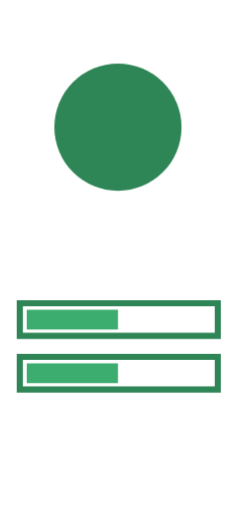
t = 0.00 s
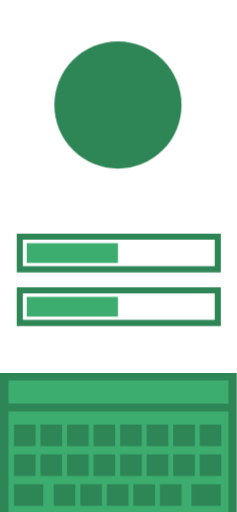
t = 0.50 s
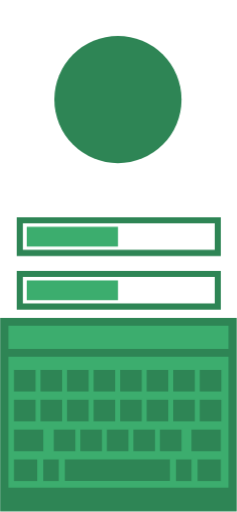
t = 0.99 s
t = 1.49 s: frame unchanged from t = 0.99 s, image omitted
t = 1.98 s: frame unchanged from t = 0.99 s, image omitted
t = 2.49 s: frame unchanged from t = 0.00 s, image omitted

The animated SVG that drew these frames (rendered in a browser with its animation timeline set to each time). Animation: 3 CSS @keyframes rules; one cycle of 3.00 s, repeats indefinitely.

<svg width="428" height="926" viewBox="0 0 428 926" fill="none" xmlns="http://www.w3.org/2000/svg">
<style>
  @keyframes hideshowlogo {
    0% { transform: translateY(50px); }
    33% { transform: translateY(0px); }
    66% { transform: translateY(0px); }
    83% { transform: translateY(50px); }
    100% { transform: translateY(50px); }
  }

  @keyframes hideshowkeyboard {
    0% { transform: translateY(500px); }
    33% { transform: translateY(0px); }
    66% { transform: translateY(0px); }
    83% { transform: translateY(500px); }
    100% { transform: translateY(500px); }
  }

  @keyframes hideshowinput {
    0% { transform: translateY(150px); }
    33% { transform: translateY(0px); }
    66% { transform: translateY(0px); }
    83% { transform: translateY(150px); }
    100% { transform: translateY(150px); }
  }

  .logo {
    animation: hideshowlogo 3s infinite
  }

  .keyboard {
    animation: hideshowkeyboard 3s infinite
  }

  .first-input {
    animation: hideshowinput 3s infinite
  }

  .last-input {
    animation: hideshowinput 3s infinite
  }
</style>
<rect width="428" height="926" fill="white"/>
<g class="keyboard">
  <path d="M0 575H428V925H0V575Z" fill="#2E8555"/>
  <path d="M15 645H413V882H15V645Z" fill="#3CAD6E"/>
  <path d="M97 777H136V816H97V777Z" fill="#2E8555"/>
  <path d="M145 777H184V816H145V777Z" fill="#2E8555"/>
  <path d="M193 777H232V816H193V777Z" fill="#2E8555"/>
  <path d="M241 777H280V816H241V777Z" fill="#2E8555"/>
  <path d="M289 777H328V816H289V777Z" fill="#2E8555"/>
  <path d="M346 777H399V816H346V777Z" fill="#2E8555"/>
  <path d="M318 831H346V870H318V831Z" fill="#2E8555"/>
  <path d="M117 831H307V870H117V831Z" fill="#2E8555"/>
  <path d="M357 831H399V870H357V831Z" fill="#2E8555"/>
  <path d="M25 831H67V870H25V831Z" fill="#2E8555"/>
  <path d="M78 831H106V870H78V831Z" fill="#2E8555"/>
  <path d="M25 777H78V816H25V777Z" fill="#2E8555"/>
  <path d="M25 723H64V762H25V723Z" fill="#2E8555"/>
  <path d="M73 723H112V762H73V723Z" fill="#2E8555"/>
  <path d="M121 723H160V762H121V723Z" fill="#2E8555"/>
  <path d="M169 723H208V762H169V723Z" fill="#2E8555"/>
  <path d="M217 723H256V762H217V723Z" fill="#2E8555"/>
  <path d="M265 723H304V762H265V723Z" fill="#2E8555"/>
  <path d="M313 723H352V762H313V723Z" fill="#2E8555"/>
  <path d="M361 723H400V762H361V723Z" fill="#2E8555"/>
  <path d="M25 669H64V708H25V669Z" fill="#2E8555"/>
  <path d="M73 669H112V708H73V669Z" fill="#2E8555"/>
  <path d="M121 669H160V708H121V669Z" fill="#2E8555"/>
  <path d="M169 669H208V708H169V669Z" fill="#2E8555"/>
  <path d="M217 669H256V708H217V669Z" fill="#2E8555"/>
  <path d="M265 669H304V708H265V669Z" fill="#2E8555"/>
  <path d="M313 669H352V708H313V669Z" fill="#2E8555"/>
  <path d="M361 669H400V708H361V669Z" fill="#2E8555"/>
  <path d="M15 589H413V631H15V589Z" fill="#3CAD6E"/>
</g>
<g class="logo">
  <circle cx="213" cy="180" r="115" fill="#2E8555"/>
</g>
<g class="first-input">
  <path d="M30 393H399V463H30V393Z" fill="#2E8555"/>
  <path d="M41 404H388V452H41V404Z" fill="white"/>
  <path d="M48 410H213V446H48V410Z" fill="#3CAD6E"/>
</g>
<g class="last-input">
  <path d="M30 490H399V560H30V490Z" fill="#2E8555"/>
  <path d="M41 501H388V549H41V501Z" fill="white"/>
  <path d="M48 507H213V543H48V507Z" fill="#3CAD6E"/>
</g>
</svg>
